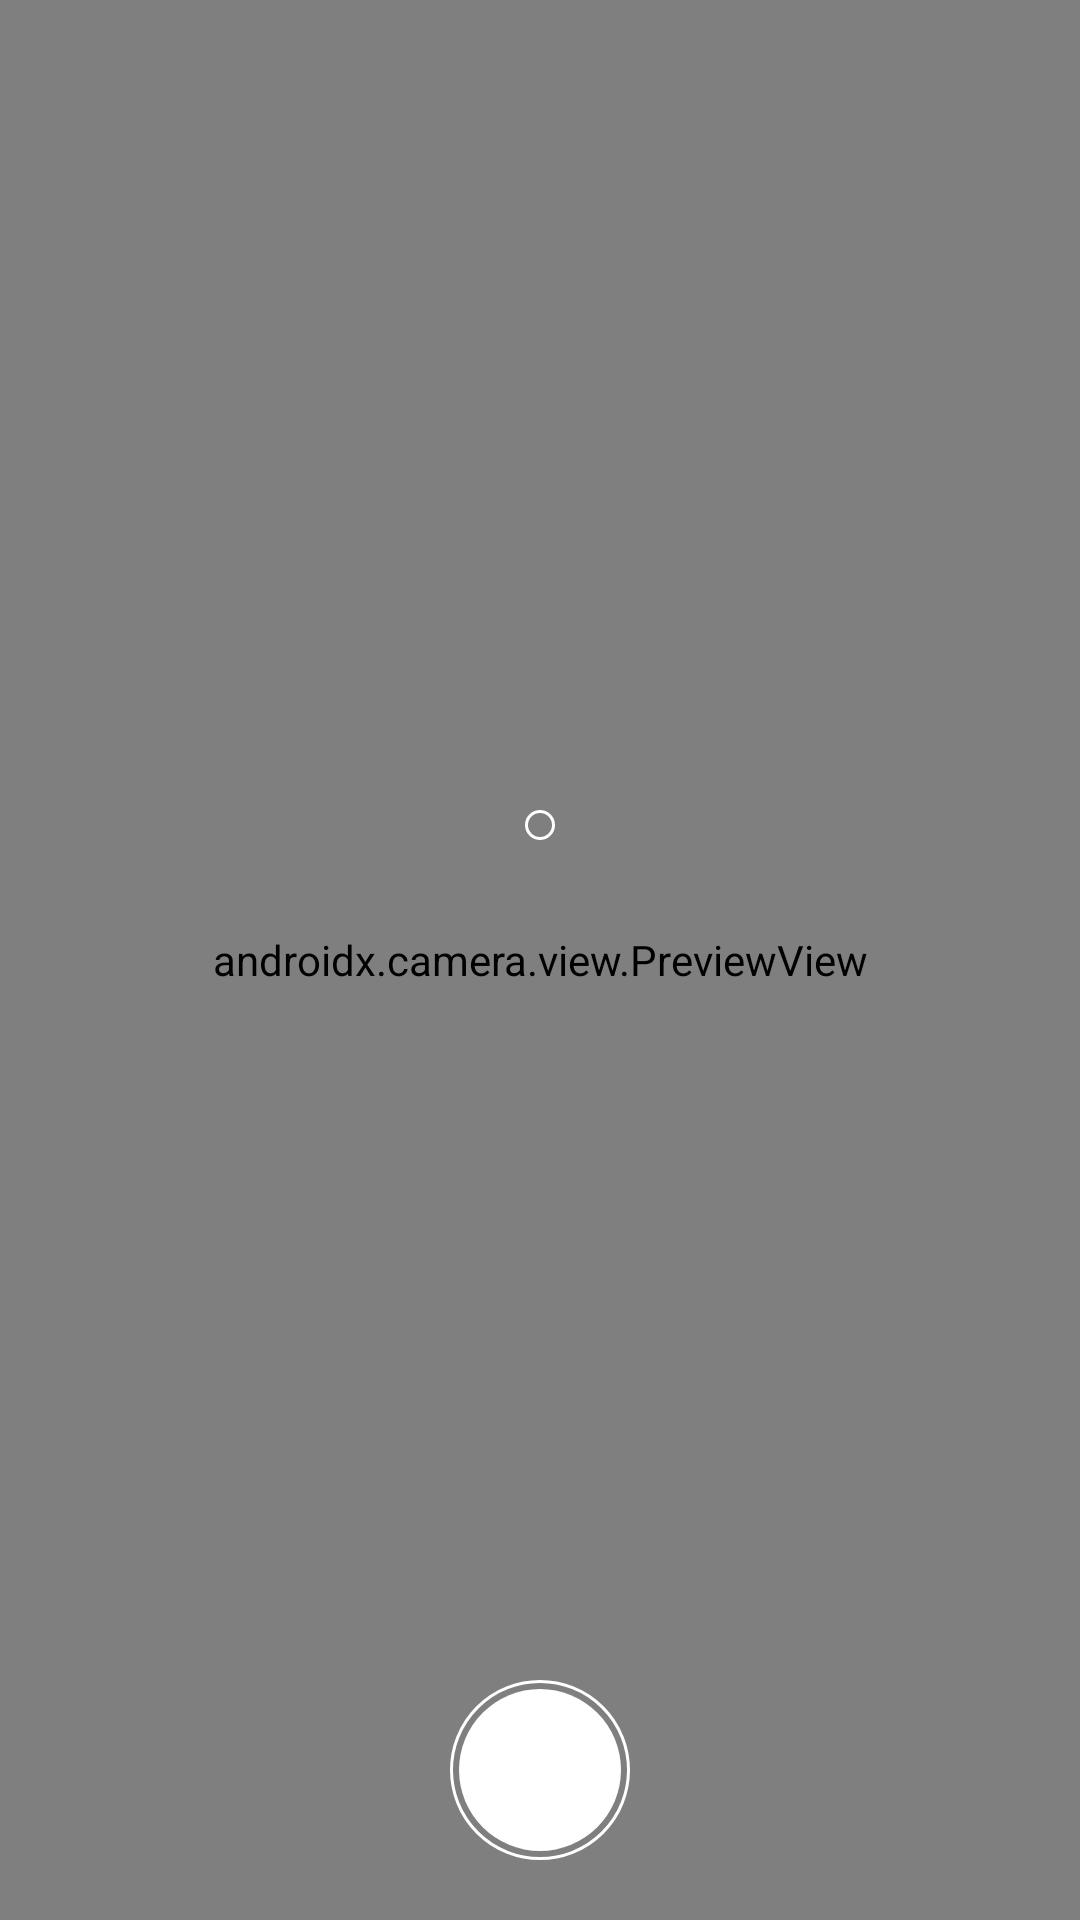

Android layout source for this screen:
<!-- AndroidManifest.xml: application theme Theme.ColorHunter -->
<!-- res/layout/activity_main.xml -->
<?xml version="1.0" encoding="utf-8"?>
<androidx.constraintlayout.widget.ConstraintLayout xmlns:android="http://schemas.android.com/apk/res/android"
    xmlns:app="http://schemas.android.com/apk/res-auto"
    xmlns:tools="http://schemas.android.com/tools"
    android:layout_width="match_parent"
    android:layout_height="match_parent"
    android:background="@color/teal_200"
    tools:context=".MainActivity">

    <androidx.camera.view.PreviewView
        android:id="@+id/viewFinder"
        android:layout_width="match_parent"
        android:layout_height="match_parent"/>

    <View
        android:id="@+id/center_sight"
        android:layout_width="10sp"
        android:layout_height="10sp"
        android:background="@drawable/form_ring"
        app:layout_constraintBottom_toTopOf="@id/bottom_bar"
        app:layout_constraintEnd_toEndOf="parent"
        app:layout_constraintStart_toStartOf="parent"
        app:layout_constraintTop_toTopOf="parent" />

    <View
        android:id="@+id/bottom_bar"
        android:layout_width="match_parent"
        android:layout_height="90sp"
        android:background="@color/color_for_bottom_bar"
        app:layout_constraintBottom_toBottomOf="parent"
        app:layout_constraintStart_toStartOf="parent" />

    <ImageButton
        android:id="@+id/show_data_button"
        android:layout_width="50sp"
        android:layout_height="50sp"
        android:layout_marginBottom="20sp"
        android:background="@drawable/form_button_show_data"
        app:layout_constraintStart_toEndOf="@id/camera_capture_button"
        app:layout_constraintBottom_toBottomOf="parent"
        app:layout_constraintEnd_toEndOf="parent" />

    <ImageButton
        android:id="@+id/camera_capture_button"
        android:layout_width="60sp"
        android:layout_height="60sp"
        android:layout_marginBottom="20sp"
        android:background="@drawable/form_button_camera_capture"
        app:layout_constraintBottom_toBottomOf="parent"
        app:layout_constraintEnd_toEndOf="parent"
        app:layout_constraintStart_toStartOf="parent" />

</androidx.constraintlayout.widget.ConstraintLayout>
<!-- resources referenced by this layout -->
<resources>
  <color name="teal_200">#FF03DAC5</color>
  <!-- drawable form_button_camera_capture (drawable) -->
  <?xml version="1.0" encoding="utf-8"?>
  <layer-list xmlns:android="http://schemas.android.com/apk/res/android">
  
      <item
          android:left="3sp"
          android:right="3sp"
          android:top="3sp"
          android:bottom="3sp">
          <shape android:shape="oval">
              <solid android:color="@color/white"/>
              <size
                  android:height="45sp"
                  android:width="45sp"/>
  
          </shape>
      </item>
  
      <item>
          <shape android:shape="oval">
              <stroke
                  android:width="1sp"
                  android:color="@color/white"/>
          </shape>
      </item>
  
  </layer-list>
  <!-- drawable form_button_show_data (drawable) -->
  <?xml version="1.0" encoding="utf-8"?>
  <layer-list xmlns:android="http://schemas.android.com/apk/res/android">
  
      <item android:drawable="@drawable/ic_baseline_folder_24"
          android:top="5sp"
          android:bottom="5sp"
          android:right="5sp"
          android:left="5sp"/>
  
      <item>
          <shape android:shape="oval">
              <stroke
                  android:width="1sp"
                  android:color="@color/white"/>
          </shape>
      </item>
  
  </layer-list>
  <!-- drawable form_ring (drawable) -->
  <?xml version="1.0" encoding="utf-8"?>
  <selector xmlns:android="http://schemas.android.com/apk/res/android">
  
      <item>
          <shape android:shape="oval">
              <stroke
                  android:width="1sp"
                  android:color="@color/white"/>
          </shape>
      </item>
  
  </selector>
  <style name="Theme.ColorHunter" parent="Theme.MaterialComponents.DayNight.DarkActionBar">
          
          <item name="colorPrimary">@color/purple_500</item>
          <item name="colorPrimaryVariant">@color/purple_700</item>
          <item name="colorOnPrimary">@color/white</item>
          
          <item name="colorSecondary">@color/teal_200</item>
          <item name="colorSecondaryVariant">@color/teal_700</item>
          <item name="colorOnSecondary">@color/black</item>
          
          <item name="android:statusBarColor" tools:targetApi="l">?attr/colorPrimaryVariant</item>
          
      </style>
  <color name="white">#FFFFFFFF</color>
  <color name="purple_500">#FF6200EE</color>
  <color name="purple_700">#FF3700B3</color>
  <color name="teal_700">#FF018786</color>
  <color name="black">#FF000000</color>
</resources>
